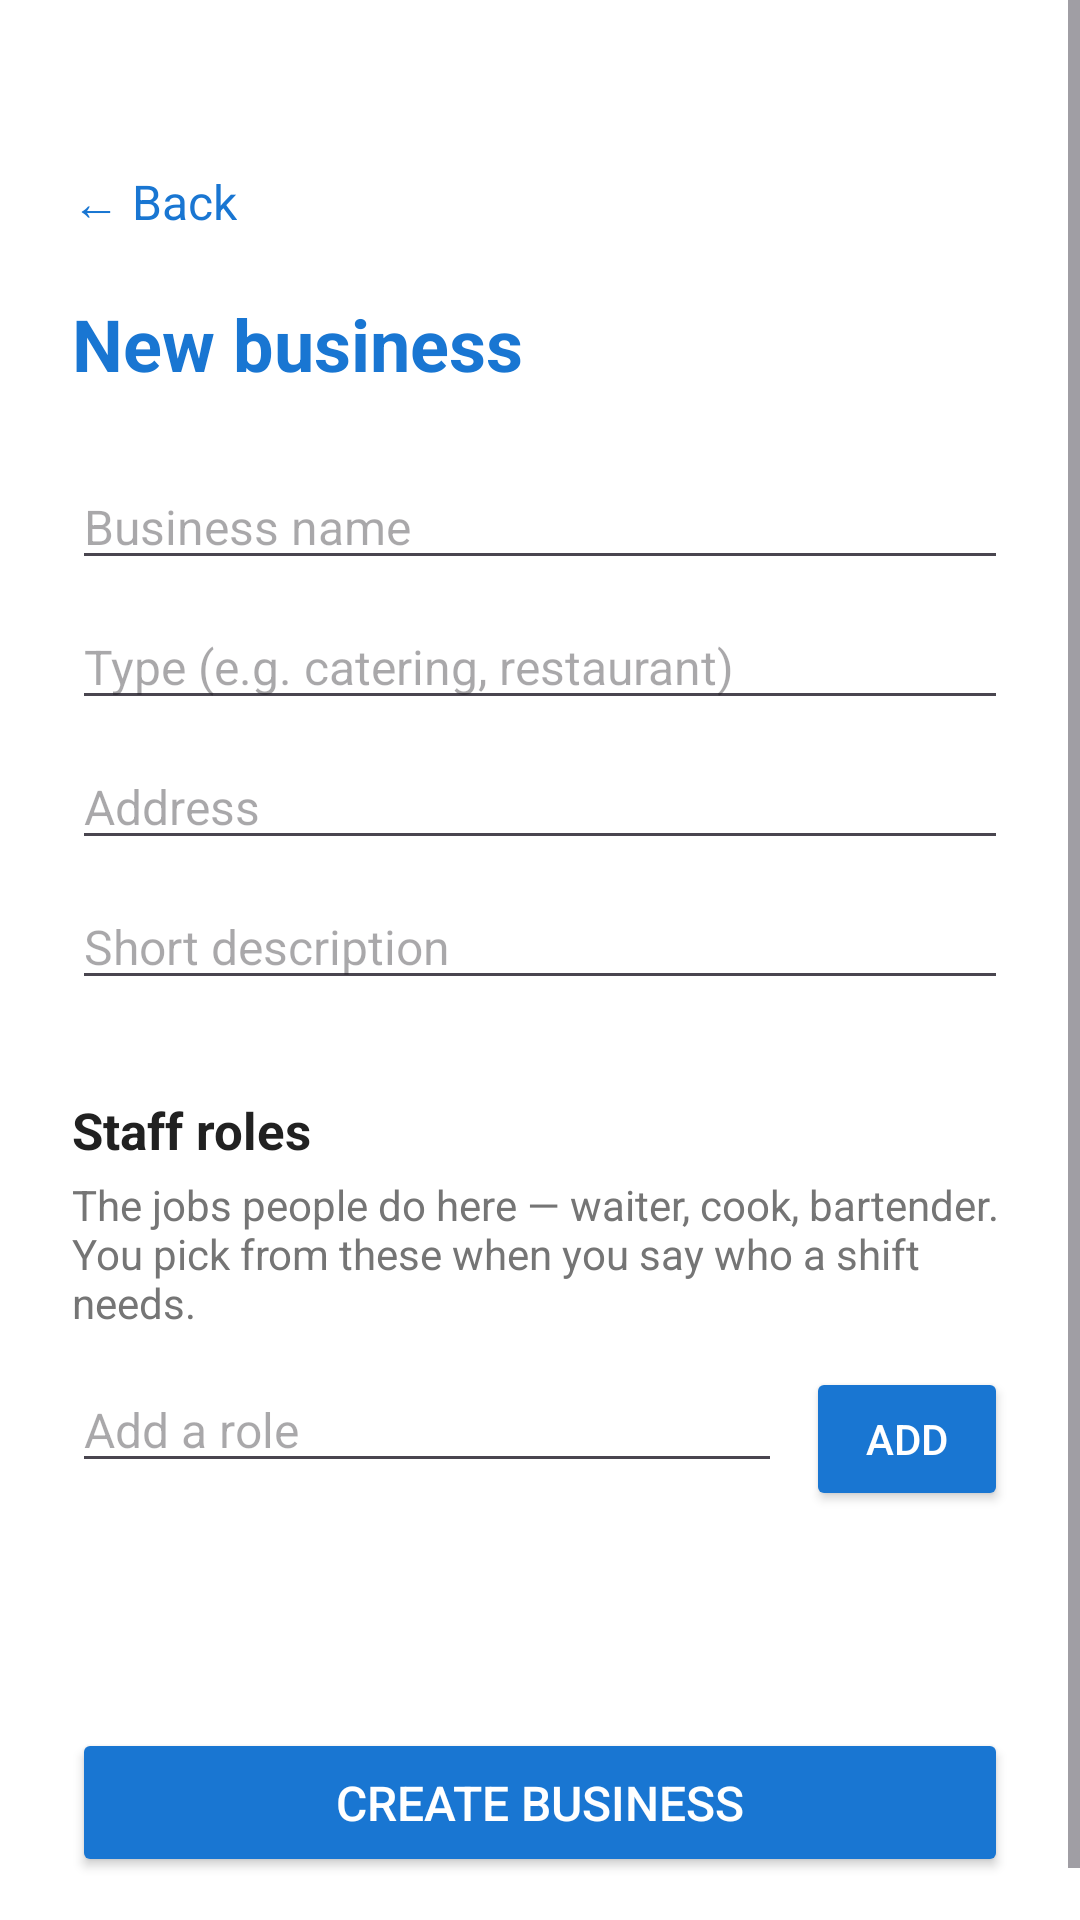

Produce the Android XML layout that renders to this screen, including the resource entries it uses.
<!-- AndroidManifest.xml: application theme Theme.ShiftManager -->
<!-- res/layout/activity_create_business.xml -->
<?xml version="1.0" encoding="utf-8"?>
<ScrollView xmlns:android="http://schemas.android.com/apk/res/android"
    xmlns:tools="http://schemas.android.com/tools"
    android:layout_width="match_parent"
    android:layout_height="match_parent"
    android:background="#FFFFFF"
    android:fillViewport="true"
    tools:context=".CreateBusinessActivity">

    <LinearLayout
        android:layout_width="match_parent"
        android:layout_height="wrap_content"
        android:orientation="vertical"
        android:paddingStart="24dp"
        android:paddingTop="48dp"
        android:paddingEnd="24dp"
        android:paddingBottom="32dp">

        <TextView
            android:id="@+id/btnBack"
            android:layout_width="wrap_content"
            android:layout_height="wrap_content"
            android:layout_marginBottom="12dp"
            android:background="?android:attr/selectableItemBackground"
            android:paddingTop="8dp"
            android:paddingEnd="12dp"
            android:paddingBottom="8dp"
            android:text="@string/action_back"
            android:textColor="#1976D2"
            android:textSize="16sp" />

        <TextView
            android:layout_width="wrap_content"
            android:layout_height="wrap_content"
            android:text="@string/create_business_title"
            android:textColor="#1976D2"
            android:textSize="24sp"
            android:textStyle="bold" />

        <EditText
            android:id="@+id/etBusinessName"
            android:layout_width="match_parent"
            android:layout_height="wrap_content"
            android:layout_marginTop="24dp"
            android:hint="@string/hint_business_name"
            android:inputType="textCapWords"
            android:textSize="16sp" />

        <EditText
            android:id="@+id/etBusinessType"
            android:layout_width="match_parent"
            android:layout_height="wrap_content"
            android:layout_marginTop="8dp"
            android:hint="@string/hint_business_type"
            android:inputType="textCapWords"
            android:textSize="16sp" />

        <EditText
            android:id="@+id/etBusinessAddress"
            android:layout_width="match_parent"
            android:layout_height="wrap_content"
            android:layout_marginTop="8dp"
            android:hint="@string/hint_business_address"
            android:inputType="textPostalAddress"
            android:textSize="16sp" />

        <EditText
            android:id="@+id/etBusinessDescription"
            android:layout_width="match_parent"
            android:layout_height="wrap_content"
            android:layout_marginTop="8dp"
            android:hint="@string/hint_business_description"
            android:inputType="textMultiLine|textCapSentences"
            android:maxLines="3"
            android:textSize="16sp" />

        

        <TextView
            android:layout_width="match_parent"
            android:layout_height="wrap_content"
            android:layout_marginTop="32dp"
            android:text="@string/business_staff_roles_title"
            android:textColor="#212121"
            android:textSize="17sp"
            android:textStyle="bold" />

        <TextView
            android:layout_width="match_parent"
            android:layout_height="wrap_content"
            android:layout_marginTop="4dp"
            android:text="@string/business_staff_roles_help"
            android:textColor="#757575"
            android:textSize="14sp" />

        <LinearLayout
            android:layout_width="match_parent"
            android:layout_height="wrap_content"
            android:layout_marginTop="12dp"
            android:orientation="horizontal">

            <EditText
                android:id="@+id/etNewRole"
                android:layout_width="0dp"
                android:layout_height="wrap_content"
                android:layout_weight="1"
                android:hint="@string/hint_new_role"
                android:inputType="text"
                android:textSize="16sp" />

            <Button
                android:id="@+id/btnAddRole"
                android:layout_width="wrap_content"
                android:layout_height="wrap_content"
                android:layout_gravity="bottom"
                android:layout_marginStart="8dp"
                android:backgroundTint="#1976D2"
                android:minWidth="0dp"
                android:paddingStart="20dp"
                android:paddingEnd="20dp"
                android:text="@string/action_add"
                android:textColor="#FFFFFF"
                android:textSize="14sp" />
        </LinearLayout>

        <TextView
            android:id="@+id/tvRolesList"
            android:layout_width="match_parent"
            android:layout_height="wrap_content"
            android:layout_marginTop="12dp"
            android:textColor="#1976D2"
            android:textSize="15sp"
            tools:text="waiter  ·  cook  ·  bartender" />

        <Button
            android:id="@+id/btnRemoveLastRole"
            android:layout_width="wrap_content"
            android:layout_height="wrap_content"
            android:layout_marginTop="8dp"
            android:backgroundTint="#B02F2F"
            android:minWidth="0dp"
            android:paddingStart="16dp"
            android:paddingEnd="16dp"
            android:text="@string/action_remove_last_role"
            android:textColor="#FFFFFF"
            android:textSize="12sp"
            android:visibility="gone" />

        <Button
            android:id="@+id/btnSaveBusiness"
            android:layout_width="match_parent"
            android:layout_height="wrap_content"
            android:layout_marginTop="40dp"
            android:backgroundTint="#1976D2"
            android:paddingTop="14dp"
            android:paddingBottom="14dp"
            android:text="@string/action_create_business"
            android:textColor="#FFFFFF"
            android:textSize="16sp" />

        <ProgressBar
            android:id="@+id/progressBusiness"
            android:layout_width="wrap_content"
            android:layout_height="wrap_content"
            android:layout_gravity="center_horizontal"
            android:layout_marginTop="16dp"
            android:visibility="gone" />

    </LinearLayout>

</ScrollView>
<!-- resources referenced by this layout -->
<resources>
  <string name="action_add">Add</string>
  <string name="action_back">← Back</string>
  <string name="action_create_business">Create business</string>
  <string name="action_remove_last_role">Remove last</string>
  <string name="business_staff_roles_help">The jobs people do here — waiter, cook, bartender. You pick from these when you say who a shift needs.</string>
  <string name="business_staff_roles_title">Staff roles</string>
  <string name="create_business_title">New business</string>
  <string name="hint_business_address">Address</string>
  <string name="hint_business_description">Short description</string>
  <string name="hint_business_name">Business name</string>
  <string name="hint_business_type">Type (e.g. catering, restaurant)</string>
  <string name="hint_new_role">Add a role</string>
  <style name="Theme.ShiftManager" parent="Base.Theme.ShiftManager" />
  <style name="Base.Theme.ShiftManager" parent="Theme.Material3.DayNight.NoActionBar">
          
          
      </style>
</resources>
